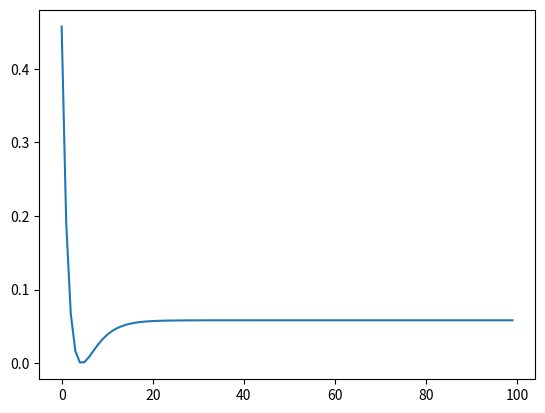

Write the Python code that produced this figure.
import numpy as np
from matplotlib import pyplot as plt

x_data =[1.0,2.0,3.0]
y_data =[2.0,3.0,4.0]
w = 1.0

def forward(x):
	return w*x

def loss(x,y):
	y_pred = forward(x)
	return (y_pred-y) * (y_pred - y)

def gradient(x,y,w):
	return 2*x*(w*x-y)

epochs=[]
loss_epoch=[]
for epoch in range(100):
	for(x,y) in zip(x_data,y_data):
		grad = gradient(x,y,w)
		w =  w - grad*0.01
		l = loss(x,y)
	print(str(epoch)+":"+str(l))
	epochs.append(epoch)
	loss_epoch.append(l)



plt.plot(epochs,loss_epoch)
plt.show()
